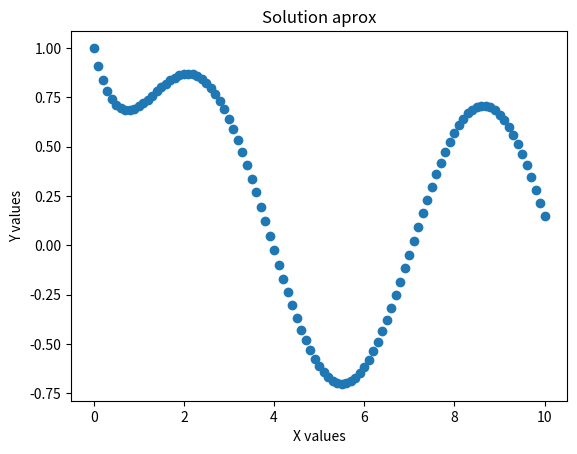

Write the Python code that produced this figure.
# Taylor second order method

# INPUT: y' = f(x,y)  : diferential equation
#        y(x(0)) = y0 : initial condition
#        xf           : variable final which define range
#        n            : number of points
# OUTPUT: Aproximation solution of ordinary diferential equation whit its
#         respective graph


import numpy as np
import matplotlib.pyplot as plt

def taylor2(x0,y0,xf,n):

    h = (xf-x0)/(n-1)
    x = np.linspace(x0,xf,n)
    y = np.zeros([n,1])

    y[0] = y0
    for i in range(1,n):
        y[i] = y[i-1] + h*f(x[i-1],y[i-1]) + (h**2)/2 * (dfx(x[i-1],y[i-1])+f(x[i-1],y[i-1])*dfy(x[i-1],y[i-1]))

    plt.plot(x,y,'o')
    plt.xlabel("X values")
    plt.ylabel("Y values")
    plt.title("Solution aprox")
    plt.show()

def f(x,y):
    return -y+np.sin(x) # modified function to use

def dfx(x,y):
    h = 0.00001
    return (f(x+h,y)-f(x,y))/h

def dfy(x,y):
    h = 0.00001
    return (f(x,y+h)-f(x,y))/h
    
def main():

    x0 = 0
    y0 = 1
    xf = 10
    n = 101
    taylor2(x0,y0,xf,n,) # We have 101 points -> 100 intervals

main()
    
